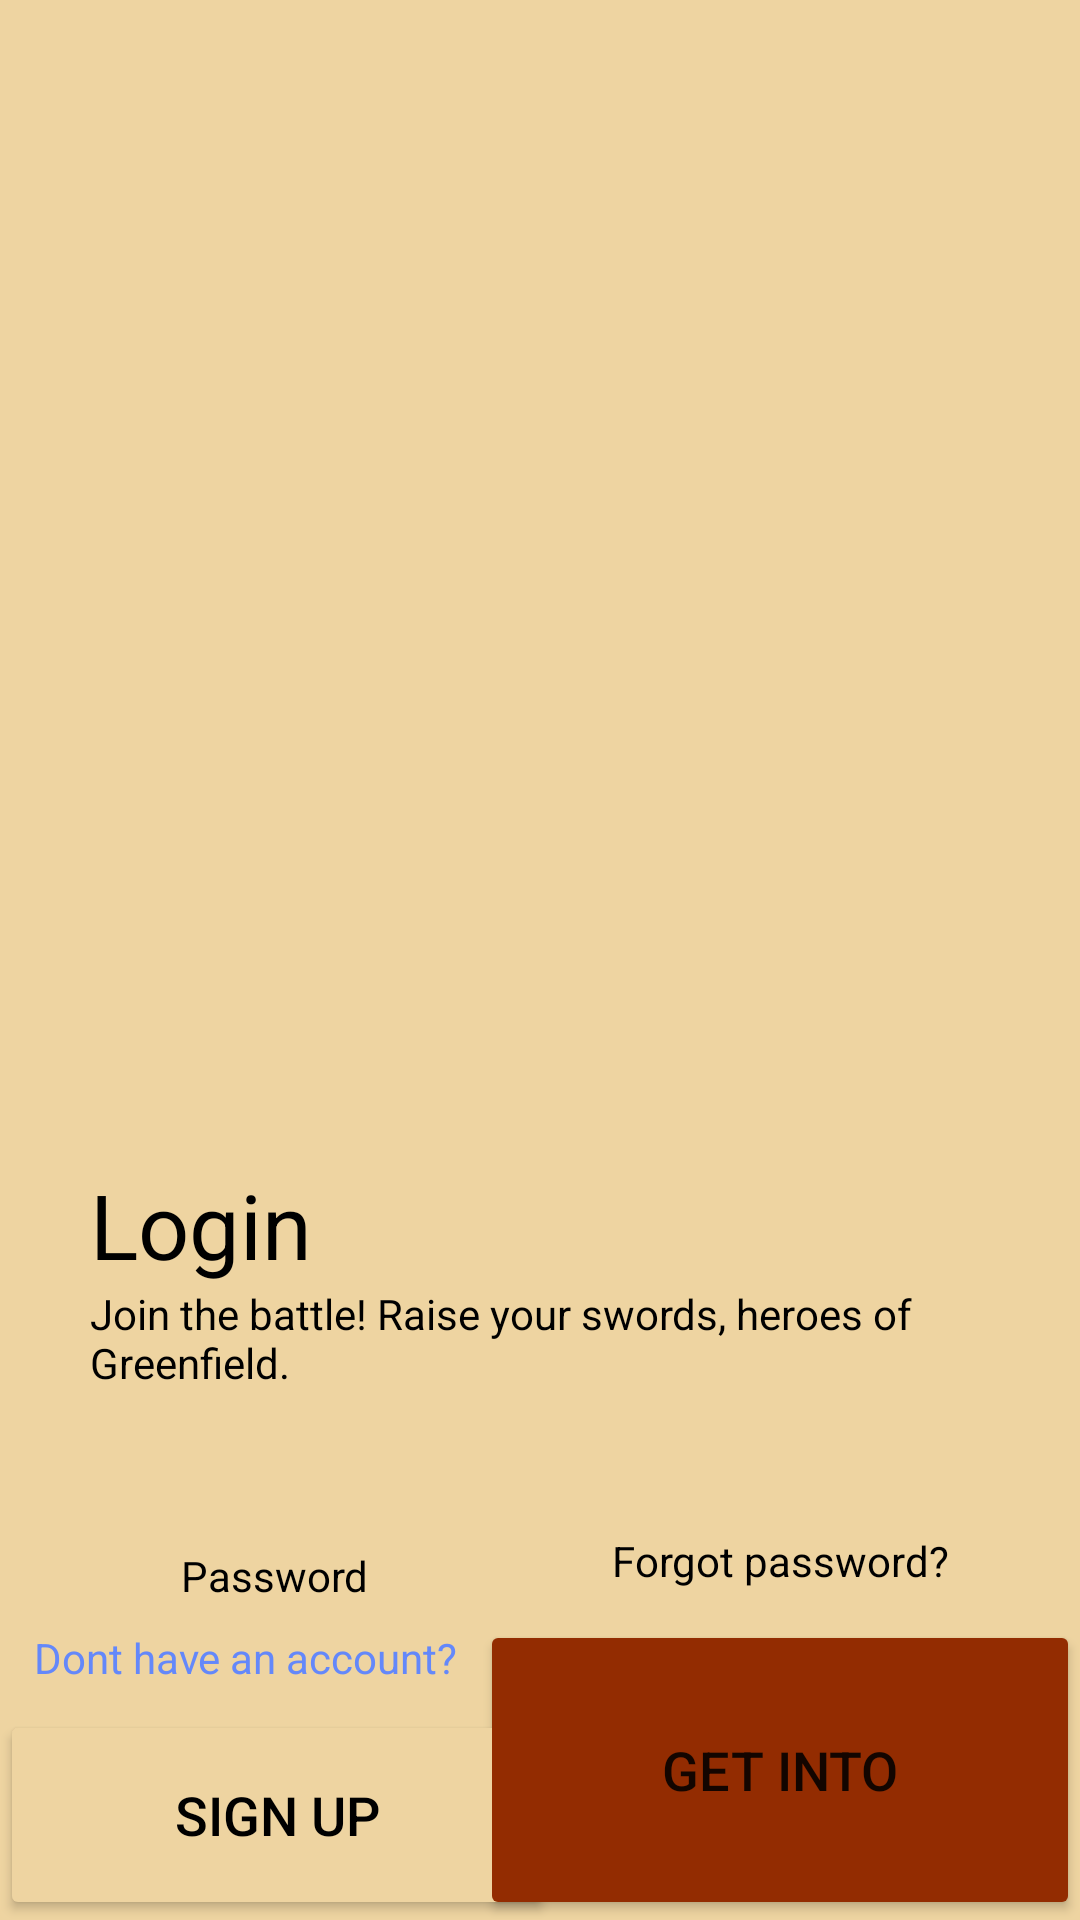

Reconstruct the res/layout file that produces this screen, plus the resources it refers to.
<!-- AndroidManifest.xml: application theme Theme.Greenfield -->
<!-- res/layout/activity_main.xml -->
<?xml version="1.0" encoding="utf-8"?>
<androidx.constraintlayout.widget.ConstraintLayout xmlns:android="http://schemas.android.com/apk/res/android"
    xmlns:app="http://schemas.android.com/apk/res-auto"
    xmlns:tools="http://schemas.android.com/tools"
    android:layout_width="match_parent"
    android:layout_height="match_parent"
    android:background="@color/bege_claro_greenfield"
    tools:context=".MainActivity">

    <TextView
        android:id="@+id/text_login"
        android:layout_width="wrap_content"
        android:layout_height="wrap_content"
        android:layout_marginStart="30dp"
        android:layout_marginTop="20dp"
        android:text="@string/text_login"
        android:textColor="@color/black"
        android:textSize="30sp"
        app:layout_constraintBottom_toTopOf="@+id/text_home_screen"
        app:layout_constraintEnd_toEndOf="parent"
        app:layout_constraintHorizontal_bias="0.0"
        app:layout_constraintStart_toStartOf="parent"
        app:layout_constraintTop_toBottomOf="@+id/linearLayout"
        app:layout_constraintVertical_bias="1.0" />

    <TextView
        android:id="@+id/text_home_screen"
        android:layout_width="0dp"
        android:layout_height="wrap_content"
        android:layout_marginStart="30dp"
        android:layout_marginEnd="20dp"
        android:text="@string/text_home_screen"
        android:textColor="@color/black"
        app:layout_constraintBottom_toTopOf="@+id/btn_login"
        app:layout_constraintEnd_toEndOf="parent"
        app:layout_constraintHorizontal_bias="0.0"
        app:layout_constraintStart_toStartOf="parent"
        app:layout_constraintTop_toBottomOf="@+id/linearLayout"
        app:layout_constraintVertical_bias="0.271" />

    <Button
        android:id="@+id/btn_sign_up"
        android:layout_width="185dp"
        android:layout_height="70dp"
        android:backgroundTint="@color/bege_claro_greenfield"
        android:text="@string/btn_sign_up"
        android:textColor="@color/black"
        android:textSize="18sp"
        app:layout_constraintBottom_toBottomOf="parent"
        app:layout_constraintStart_toStartOf="parent" />

    <TextView
        android:id="@+id/text_without_account"
        android:layout_width="wrap_content"
        android:layout_height="wrap_content"
        android:layout_marginStart="4dp"
        android:layout_marginBottom="8dp"
        android:text="@string/text_without_account"
        android:textColor="@color/azul_greenfield"
        app:layout_constraintBottom_toTopOf="@id/btn_sign_up"
        app:layout_constraintEnd_toStartOf="@+id/btn_login"
        app:layout_constraintStart_toStartOf="@id/btn_sign_up"
        tools:ignore="TextContrastCheck" />


    <Button
        android:id="@+id/btn_login"
        android:layout_width="200dp"
        android:layout_height="100dp"
        android:backgroundTint="@color/vermelho_greenfield"
        android:text="@string/btn_login"
        android:textSize="18sp"
        app:layout_constraintBottom_toBottomOf="parent"
        app:layout_constraintEnd_toEndOf="parent"
        app:layout_constraintHorizontal_bias="1.0"
        app:layout_constraintStart_toEndOf="@+id/btn_sign_up"
        app:layout_constraintTop_toBottomOf="@+id/text_forgot_pass"
        app:layout_constraintVertical_bias="1.0"
        app:rippleColor="#2196F3" />

    <TextView
        android:id="@+id/text_forgot_pass"
        android:layout_width="wrap_content"
        android:layout_height="wrap_content"
        android:text="@string/text_forgot_pass"
        android:textColor="@color/black"
        app:layout_constraintBottom_toBottomOf="parent"
        app:layout_constraintEnd_toEndOf="parent"
        app:layout_constraintStart_toStartOf="@+id/btn_login"
        app:layout_constraintTop_toBottomOf="@+id/linearLayout" />

    <LinearLayout
        android:id="@+id/linearLayout"
        android:layout_width="415dp"
        android:layout_height="400dp"
        android:foreground="@mipmap/fundologin_round"
        android:orientation="horizontal"
        app:layout_constraintBottom_toBottomOf="parent"
        app:layout_constraintEnd_toEndOf="parent"
        app:layout_constraintStart_toStartOf="parent"
        app:layout_constraintTop_toTopOf="parent"
        app:layout_constraintVertical_bias="0.0">
    </LinearLayout>

    <ImageView
        android:id="@+id/image_user_icon"
        android:layout_width="20dp"
        android:layout_height="19dp"
        android:layout_marginStart="40dp"
        android:layout_marginTop="52dp"
        android:layout_marginEnd="19dp"
        android:contentDescription="@string/image_user_icon"
        app:layout_constraintBottom_toTopOf="@+id/image_pass_icon"
        app:layout_constraintEnd_toStartOf="@+id/text_pass"
        app:layout_constraintHorizontal_bias="0.0"
        app:layout_constraintStart_toStartOf="parent"
        app:layout_constraintTop_toBottomOf="@+id/text_home_screen"
        app:layout_constraintVertical_bias="0.0"
        app:srcCompat="@drawable/ic_person_black_24dp" />

    <ImageView
        android:id="@+id/image_pass_icon"
        android:layout_width="20dp"
        android:layout_height="19dp"
        android:layout_marginStart="40dp"
        android:layout_marginEnd="21dp"
        android:contentDescription="@string/image_pass_icon"
        app:layout_constraintBottom_toTopOf="@+id/text_without_account"
        app:layout_constraintEnd_toStartOf="@+id/text_user"
        app:layout_constraintHorizontal_bias="0.0"
        app:layout_constraintStart_toStartOf="parent"
        app:layout_constraintTop_toBottomOf="@+id/text_home_screen"
        app:layout_constraintVertical_bias="0.674"
        app:srcCompat="@drawable/ic_lock_black_24dp" />

    <TextView
        android:id="@+id/text_pass"
        android:layout_width="67dp"
        android:layout_height="24dp"
        android:text="@string/text_pass"
        android:textColor="@color/black"
        app:layout_constraintBottom_toTopOf="@+id/text_without_account"
        app:layout_constraintEnd_toEndOf="parent"
        app:layout_constraintHorizontal_bias="0.206"
        app:layout_constraintStart_toStartOf="parent"
        app:layout_constraintTop_toTopOf="@+id/image_user_icon"
        app:layout_constraintVertical_bias="0.0" />

    <TextView
        android:id="@+id/text_user"
        android:layout_width="wrap_content"
        android:layout_height="wrap_content"
        android:layout_marginBottom="40dp"
        android:text="@string/text_user"
        android:textColor="@color/black"
        app:layout_constraintBottom_toTopOf="@+id/text_without_account"
        app:layout_constraintEnd_toEndOf="parent"
        app:layout_constraintHorizontal_bias="0.195"
        app:layout_constraintStart_toStartOf="parent"
        app:layout_constraintTop_toTopOf="@+id/image_pass_icon" />


</androidx.constraintlayout.widget.ConstraintLayout>
<!-- resources referenced by this layout -->
<resources>
  <color name="azul_greenfield">#6488FA</color>
  <color name="bege_claro_greenfield">#EED4A1</color>
  <color name="black">#FF000000</color>
  <color name="vermelho_greenfield">#932C01</color>
  <!-- mipmap fundologin_round: png bitmap (mipmap-hdpi, 10729 bytes) -->
  <string name="btn_login">Get into</string>
  <string name="btn_sign_up">Sign up</string>
  <string name="image_pass_icon">Icon password</string>
  <string name="image_user_icon">Icon user</string>
  <string name="text_forgot_pass">Forgot password?</string>
  <string name="text_home_screen">Join the battle! Raise your swords, heroes of Greenfield.</string>
  <string name="text_login">Login</string>
  <string name="text_pass">Password</string>
  <string name="text_user">User</string>
  <string name="text_without_account">Dont have an account?</string>
  <style name="Theme.Greenfield" parent="Theme.MaterialComponents.DayNight.DarkActionBar">
          
          <item name="colorPrimary">@color/purple_500</item>
          <item name="colorPrimaryVariant">@color/purple_700</item>
          <item name="colorOnPrimary">@color/white</item>
  
          
          <item name="colorSecondary">@color/teal_200</item>
          <item name="colorSecondaryVariant">@color/teal_700</item>
          <item name="colorOnSecondary">@color/black</item>
  
          
          <item name="android:statusBarColor" tools:targetApi="l">?attr/colorPrimaryVariant</item>
          
      </style>
  <color name="purple_500">#FF6200EE</color>
  <color name="purple_700">#FF3700B3</color>
  <color name="white">#FFFFFFFF</color>
  <color name="teal_200">#FF03DAC5</color>
  <color name="teal_700">#FF018786</color>
</resources>
